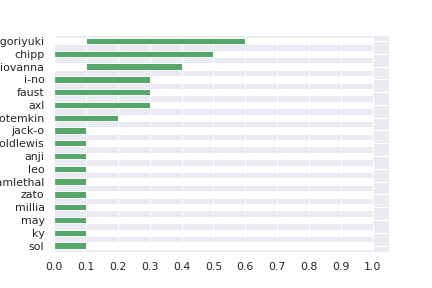

Data behind this chart, as committed beside it:
sol, 0.5, 0.5278514589, 0.5504587156, 0.4148148148, 0.3853211009, 0.4633663366, 0.5, 0.5596707819, 0.3706293706, 0.5234375, 0.5, 0.4121779859, 0.4928229665, 0.4904270987, 0.4700854701, 0.44, 0.5928143713
ky, 0.4721, 0.5, 0.6667, 0.3064, 0.4263, 0.4849, 0.494, 0.6618, 0.5586, 0.4752, 0.559, 0.4609, 0.5687, 0.5539, 0.4936, 0.4741, 0.4388
may, 0.4495, 0.3333, 0.5, 0.535, 0.4345, 0.467, 0.5, 0.4844, 0.413, 0.4706, 0.3361, 0.4449, 0.368, 0.5098, 0.6017, 0.3583, 0.5882
axl, 0.5852, 0.6936, 0.465, 0.5, 0.4737, 0.5163, 0.5758, 0.5441, 0.6828, 0.5069, 0.8116, 0.4947, 0.4537, 0.4836, 0.4426, 0.6531, 0.8
chipp, 0.6147, 0.5737, 0.5655, 0.5263, 0.5, 0.5598, 0.4375, 0.5818, 0.5772, 0.5921, 0.5176, 0.4639, 0.5459, 0.6084, 0.5091, 0.5802, 0.4615
potemkin, 0.5366, 0.5151, 0.533, 0.4837, 0.4402, 0.5, 0.4795, 0.5191, 0.5691, 0.4968, 0.4545, 0.418, 0.5792, 0.5163, 0.5102, 0.3555, 0.5253
faust, 0.5, 0.506, 0.5, 0.4242, 0.5625, 0.5205, 0.5, 0.4839, 0.4754, 0.4365, 0.3125, 0.4737, 0.4808, 0.5476, 0.4803, 0.4944, 0.6275
millia, 0.4403, 0.3382, 0.5156, 0.4559, 0.4182, 0.4809, 0.5161, 0.5, 0.5396, 0.5519, 0.3611, 0.4465, 0.4, 0.5278, 0.4254, 0.4341, 0.5765
zato, 0.6294, 0.4414, 0.587, 0.3172, 0.4228, 0.4309, 0.5246, 0.4604, 0.5, 0.5405, 0.629, 0.4556, 0.4194, 0.5259, 0.5294, 0.4458, 0.4857
ramlethal, 0.4766, 0.5248, 0.5294, 0.4931, 0.4079, 0.5032, 0.5635, 0.4481, 0.4595, 0.5, 0.5674, 0.4589, 0.4615, 0.584, 0.3901, 0.5, 0.5528
leo, 0.5, 0.441, 0.6639, 0.1884, 0.4824, 0.5455, 0.6875, 0.6389, 0.371, 0.4326, 0.5, 0.5059, 0.4392, 0.4727, 0.5462, 0.3676, 0.4865
nagoriyuki, 0.5878, 0.5391, 0.5551, 0.5053, 0.5361, 0.582, 0.5263, 0.5535, 0.5444, 0.5411, 0.4941, 0.5, 0.4564, 0.6029, 0.569, 0.6463, 0.6107
giovanna, 0.5072, 0.4313, 0.632, 0.5463, 0.4541, 0.4208, 0.5192, 0.6, 0.5806, 0.5385, 0.5608, 0.5436, 0.5, 0.5592, 0.4241, 0.4, 0.44
anji, 0.5096, 0.4461, 0.4902, 0.5164, 0.3916, 0.4837, 0.4524, 0.4722, 0.4741, 0.416, 0.5273, 0.3971, 0.4408, 0.5, 0.5523, 0.461, 0.4685
i-no, 0.5299, 0.5064, 0.3983, 0.5574, 0.4909, 0.4898, 0.5197, 0.5746, 0.4706, 0.6099, 0.4538, 0.431, 0.5759, 0.4477, 0.5, 0.5476, 0.6082
goldlewis, 0.56, 0.5259, 0.6417, 0.3469, 0.4198, 0.6445, 0.5056, 0.5659, 0.5542, 0.5, 0.6324, 0.3537, 0.6, 0.539, 0.4524, 0.5, 0.6098
jack-o, 0.4072, 0.5612, 0.4118, 0.2, 0.5385, 0.4747, 0.3725, 0.4235, 0.5143, 0.4472, 0.5135, 0.3893, 0.56, 0.5315, 0.3918, 0.3902, 0.5
